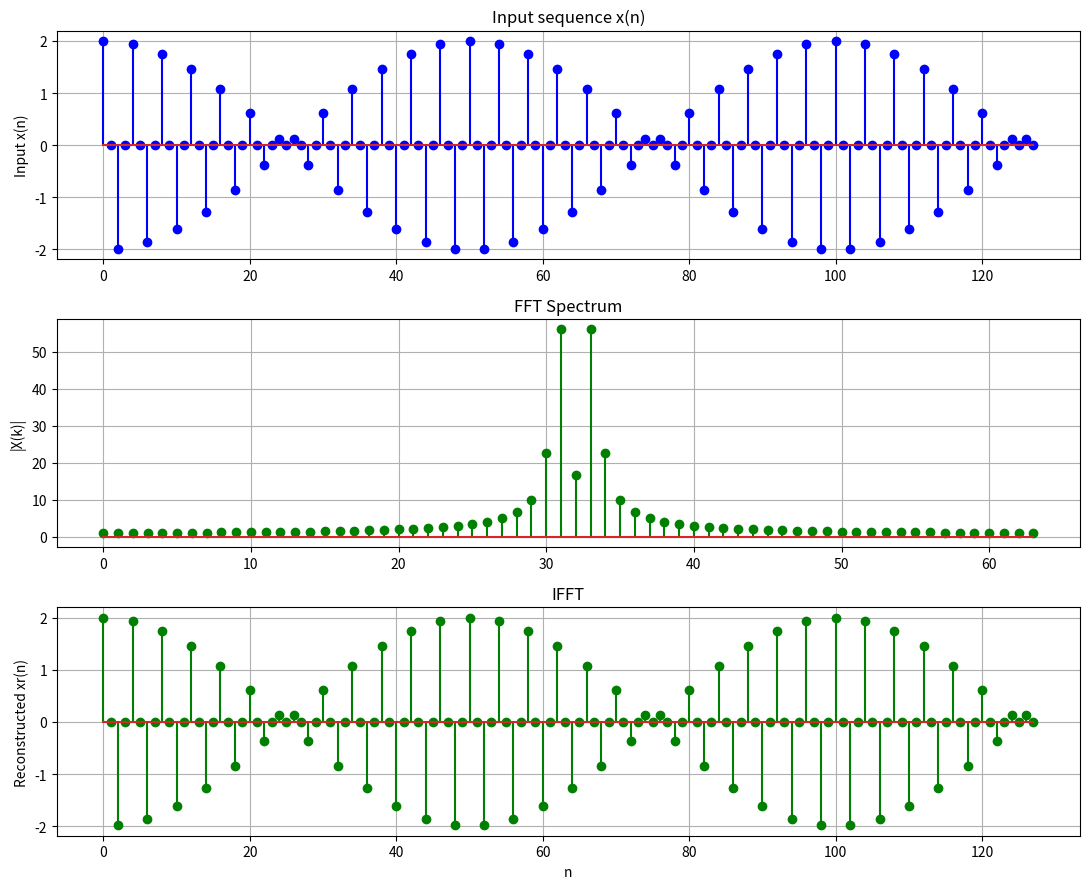

Python code for this plot:

import numpy as np
import matplotlib.pyplot as plt

# 입력 신호
N = 128
n = np.arange(N)

xn = np.cos(0.48*np.pi*n) + np.cos(0.52*np.pi*n)

# FFT 및 IFFT
Xk = np.fft.fft(xn, N)
magXk = np.abs(Xk)

n1 = n[:int(N/2)]
magXk1 = magXk[:int(N/2)]

xnr = np.fft.ifft(Xk).real

# 그래프 3개를 한 창에 출력
fig, ax = plt.subplots(3, 1, figsize=(11, 9))

ax[0].stem(n, xn, "blue")
ax[0].grid()
ax[0].set_ylabel("Input x(n)")
ax[0].set_title("Input sequence x(n)")

ax[1].stem(n1, magXk1, "green")
ax[1].grid()
ax[1].set_ylabel("|X(k)|")
ax[1].set_title("FFT Spectrum")

ax[2].stem(n, xnr, "green")
ax[2].grid()
ax[2].set_ylabel("Reconstructed xr(n)")
ax[2].set_xlabel("n")
ax[2].set_title("IFFT")

plt.tight_layout()
plt.show()
